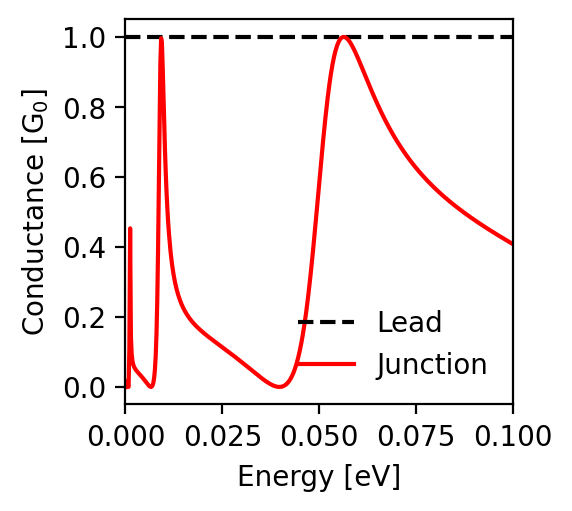

The file beside this chart, header and first rows:
energy; conductance_lead; conductance_junction
-0.1; 1.0; 0.408
-0.0998; 1.0; 0.409
-0.0996; 1.0; 0.411
-0.0994; 1.0; 0.412
-0.0992; 1.0; 0.413
-0.099; 1.0; 0.415
-0.0988; 1.0; 0.416
-0.0986; 1.0; 0.417
-0.0984; 1.0; 0.418
-0.0982; 1.0; 0.42
-0.098; 1.0; 0.421
-0.0978; 1.0; 0.422
-0.0976; 1.0; 0.424
-0.0974; 1.0; 0.425
-0.0972; 1.0; 0.426
-0.097; 1.0; 0.428
-0.0968; 1.0; 0.429
-0.0966; 1.0; 0.43
-0.0964; 1.0; 0.432
-0.0962; 1.0; 0.433
-0.096; 1.0; 0.434
-0.0958; 1.0; 0.436
-0.0956; 1.0; 0.437
-0.0954; 1.0; 0.439
-0.0952; 1.0; 0.44
-0.095; 1.0; 0.441
-0.0948; 1.0; 0.443
-0.0946; 1.0; 0.444
-0.0944; 1.0; 0.445
-0.0942; 1.0; 0.447
-0.094; 1.0; 0.448
-0.0938; 1.0; 0.45
-0.0936; 1.0; 0.451
-0.0934; 1.0; 0.453
-0.0932; 1.0; 0.454
-0.093; 1.0; 0.455
-0.0928; 1.0; 0.457
-0.0926; 1.0; 0.458
-0.0924; 1.0; 0.46
-0.0922; 1.0; 0.461
-0.092; 1.0; 0.463
-0.0918; 1.0; 0.464
-0.0916; 1.0; 0.465
-0.0914; 1.0; 0.467
-0.0912; 1.0; 0.468
-0.091; 1.0; 0.47
-0.0908; 1.0; 0.471
-0.0906; 1.0; 0.473
-0.0904; 1.0; 0.474
-0.0902; 1.0; 0.476
-0.09; 1.0; 0.477
-0.0898; 1.0; 0.479
-0.0896; 1.0; 0.48
-0.0894; 1.0; 0.482
-0.0892; 1.0; 0.484
-0.089; 1.0; 0.485
-0.0888; 1.0; 0.487
-0.0886; 1.0; 0.488
-0.0884; 1.0; 0.49
-0.0882; 1.0; 0.491
... 941 more rows
